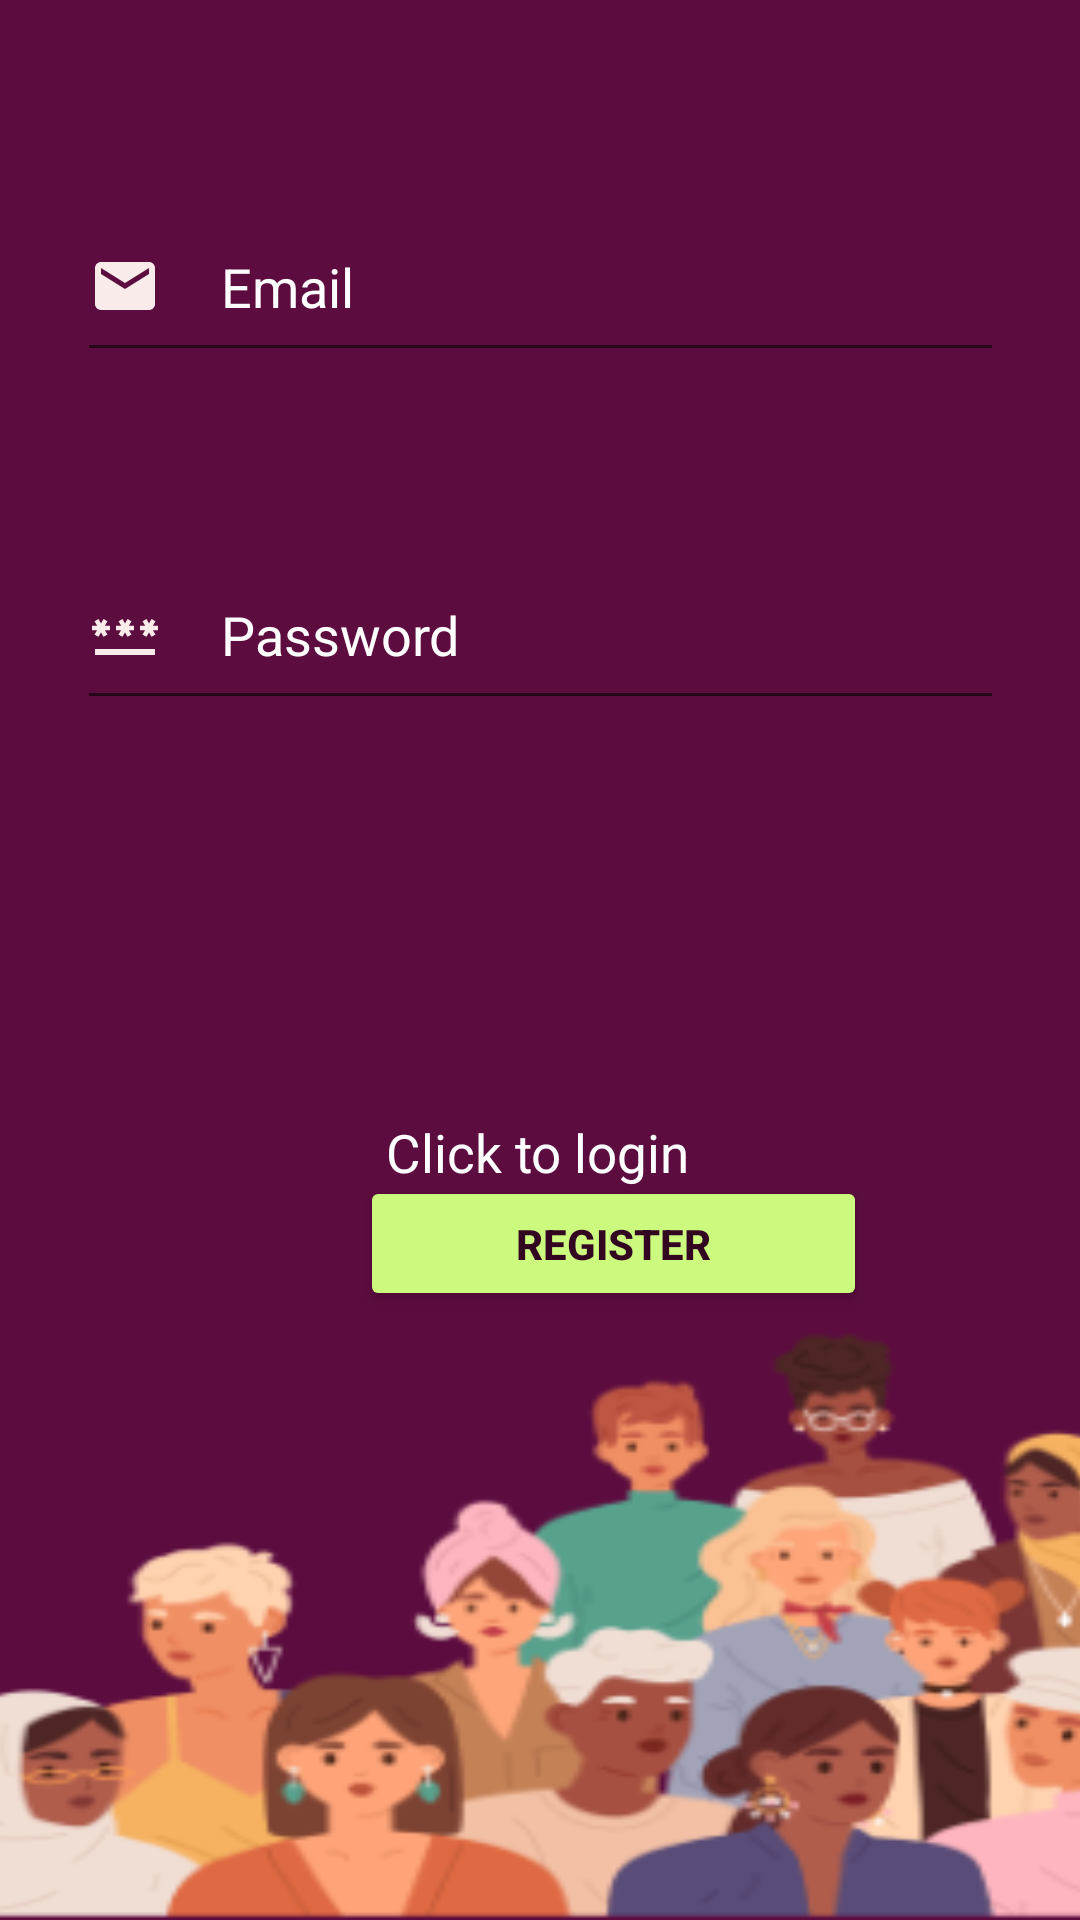

Reconstruct the res/layout file that produces this screen, plus the resources it refers to.
<!-- AndroidManifest.xml: application theme Theme.Women_safety -->
<!-- res/layout/activity_register3.xml -->
<?xml version="1.0" encoding="utf-8"?>
<androidx.constraintlayout.widget.ConstraintLayout xmlns:android="http://schemas.android.com/apk/res/android"
    xmlns:app="http://schemas.android.com/apk/res-auto"
    xmlns:tools="http://schemas.android.com/tools"
    android:layout_width="match_parent"
    android:layout_height="match_parent"
    android:background="#5C0C3F"
    tools:context=".RegisterActivity3">

    <TextView
        android:id="@+id/textView8"
        android:layout_width="wrap_content"
        android:layout_height="wrap_content"
        android:layout_marginBottom="660dp"
        android:text="Become a member"
        android:textColor="#BFF96C"
        android:textSize="5mm"

        android:textStyle="bold"
        app:layout_constraintBottom_toBottomOf="parent"
        app:layout_constraintEnd_toEndOf="parent"
        app:layout_constraintStart_toStartOf="parent" />


    <EditText
        android:id="@+id/email"
        android:layout_width="309dp"
        android:layout_height="60dp"
        android:layout_marginBottom="516dp"
        android:drawableLeft="@drawable/ic_baseline_email_24"
        android:drawablePadding="20dp"
        android:ems="10"
        android:inputType="textPersonName"
        android:text="Email"
        android:textColor="#ffffff"
        android:textColorHint="@color/white"
        app:layout_constraintBottom_toBottomOf="parent"
        app:layout_constraintEnd_toEndOf="parent"
        app:layout_constraintStart_toStartOf="parent" />

    <EditText
        android:id="@+id/passwordset"
        android:layout_width="309dp"
        android:layout_height="60dp"
        android:layout_marginBottom="400dp"
        android:drawableLeft="@drawable/ic_baseline_password_24"
        android:drawablePadding="20dp"
        android:ems="10"
        android:inputType="textPersonName"
        android:text="Password"
        android:textColor="#ffffff"
        app:layout_constraintBottom_toBottomOf="parent"
        app:layout_constraintEnd_toEndOf="parent"
        app:layout_constraintStart_toStartOf="parent" />

    <Button
        android:id="@+id/register"
        android:layout_width="169dp"
        android:layout_height="45dp"
        android:layout_marginStart="120dp"
        android:layout_marginTop="392dp"
        android:backgroundTint="#CCFA7F"
        android:text="Register"
        android:textColor="#320521"
        android:textStyle="bold"
        app:layout_constraintStart_toStartOf="parent"
        app:layout_constraintTop_toTopOf="parent" />

    <TextView
        android:id="@+id/clickregister"
        android:layout_width="wrap_content"
        android:layout_height="wrap_content"
        android:layout_marginBottom="244dp"
        android:text="Click to login"
        android:textColor="#FFFFFF"
        android:textSize="3mm"
        app:layout_constraintBottom_toBottomOf="parent"
        app:layout_constraintEnd_toEndOf="parent"
        app:layout_constraintHorizontal_bias="0.498"
        app:layout_constraintStart_toStartOf="parent" />

    <ImageView
        android:layout_width="442dp"
        android:layout_height="212dp"
        android:background="@drawable/img_6"
        app:layout_constraintBottom_toBottomOf="parent"
        app:layout_constraintEnd_toEndOf="parent"
        app:layout_constraintHorizontal_bias="0.516"
        app:layout_constraintStart_toStartOf="parent"
        app:layout_constraintTop_toTopOf="parent"
        app:layout_constraintVertical_bias="1.0" />


</androidx.constraintlayout.widget.ConstraintLayout>
<!-- resources referenced by this layout -->
<resources>
  <!-- drawable ic_baseline_email_24 (drawable) -->
  <vector android:height="24dp" android:tint="#FAEBEB"
      android:viewportHeight="24" android:viewportWidth="24"
      android:width="24dp" xmlns:android="http://schemas.android.com/apk/res/android">
      <path android:fillColor="@android:color/white" android:pathData="M20,4L4,4c-1.1,0 -1.99,0.9 -1.99,2L2,18c0,1.1 0.9,2 2,2h16c1.1,0 2,-0.9 2,-2L22,6c0,-1.1 -0.9,-2 -2,-2zM20,8l-8,5 -8,-5L4,6l8,5 8,-5v2z"/>
  </vector>
  <!-- drawable ic_baseline_password_24 (drawable) -->
  <vector android:height="24dp" android:tint="#FAEBEB"
      android:viewportHeight="24" android:viewportWidth="24"
      android:width="24dp" xmlns:android="http://schemas.android.com/apk/res/android">
      <path android:fillColor="@android:color/white" android:pathData="M2,17h20v2H2V17zM3.15,12.95L4,11.47l0.85,1.48l1.3,-0.75L5.3,10.72H7v-1.5H5.3l0.85,-1.47L4.85,7L4,8.47L3.15,7l-1.3,0.75L2.7,9.22H1v1.5h1.7L1.85,12.2L3.15,12.95zM9.85,12.2l1.3,0.75L12,11.47l0.85,1.48l1.3,-0.75l-0.85,-1.48H15v-1.5h-1.7l0.85,-1.47L12.85,7L12,8.47L11.15,7l-1.3,0.75l0.85,1.47H9v1.5h1.7L9.85,12.2zM23,9.22h-1.7l0.85,-1.47L20.85,7L20,8.47L19.15,7l-1.3,0.75l0.85,1.47H17v1.5h1.7l-0.85,1.48l1.3,0.75L20,11.47l0.85,1.48l1.3,-0.75l-0.85,-1.48H23V9.22z"/>
  </vector>
  <!-- drawable img_6: png bitmap (drawable-v24, 39707 bytes) -->
  <style name="Theme.Women_safety" parent="Theme.MaterialComponents.DayNight.DarkActionBar">
          
          <item name="colorPrimary">@color/purple_500</item>
          <item name="colorPrimaryVariant">@color/purple_700</item>
          <item name="colorOnPrimary">@color/white</item>
          
          <item name="colorSecondary">@color/teal_200</item>
          <item name="colorSecondaryVariant">@color/teal_700</item>
          <item name="colorOnSecondary">@color/black</item>
          
          <item name="android:statusBarColor">?attr/colorPrimaryVariant</item>
          
      </style>
  <!-- not gathered from this repository: default colours our renderer supplied (Android Studio template values) -->
  <color name="purple_500">#FF6200EE</color>
  <color name="purple_700">#FF3700B3</color>
  <color name="teal_200">#FF03DAC5</color>
  <color name="teal_700">#FF018786</color>
  <color name="black">#FF000000</color>
  <color name="white">#FFFFFFFF</color>
</resources>
